4-way image classification set "kiwi" from GitHub (yugan-tano/farm-guardian); label vocabulary: brown spot, gray mold, healthy, ulcer.

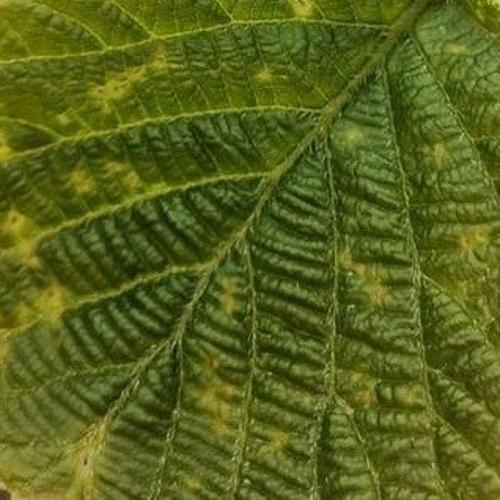
Label: ulcer

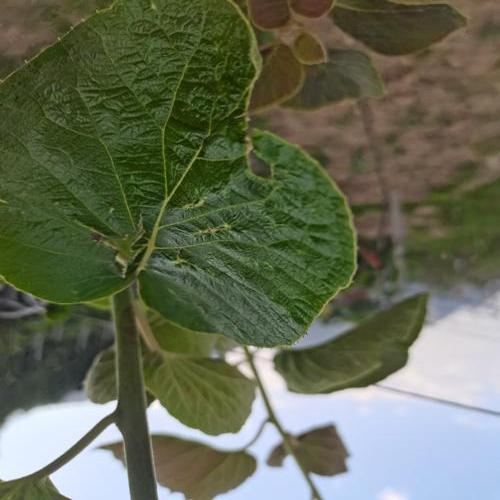
Label: brown spot

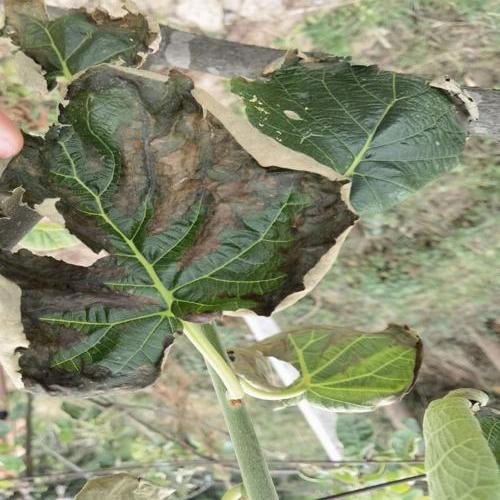
Label: gray mold

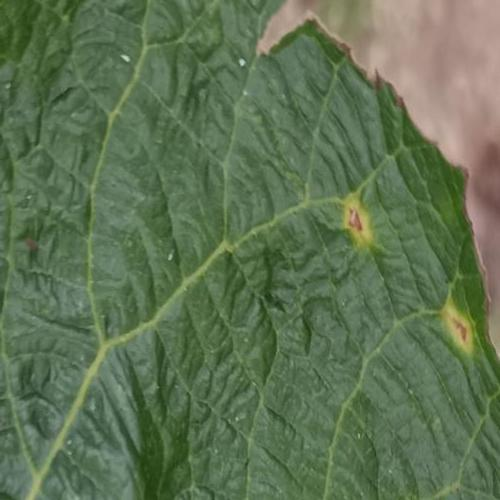
Label: ulcer

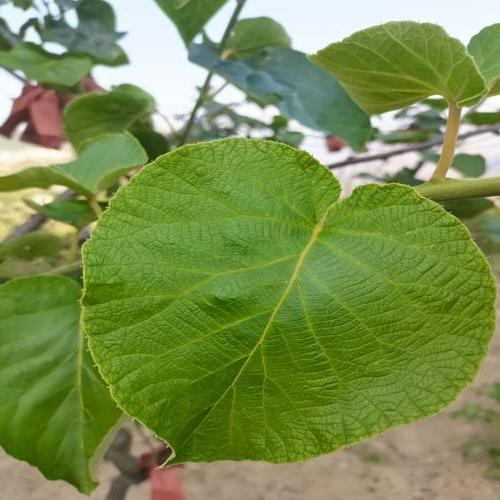
Label: healthy

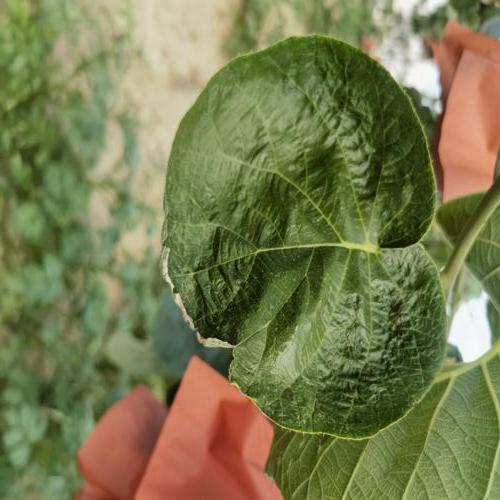
Label: gray mold
